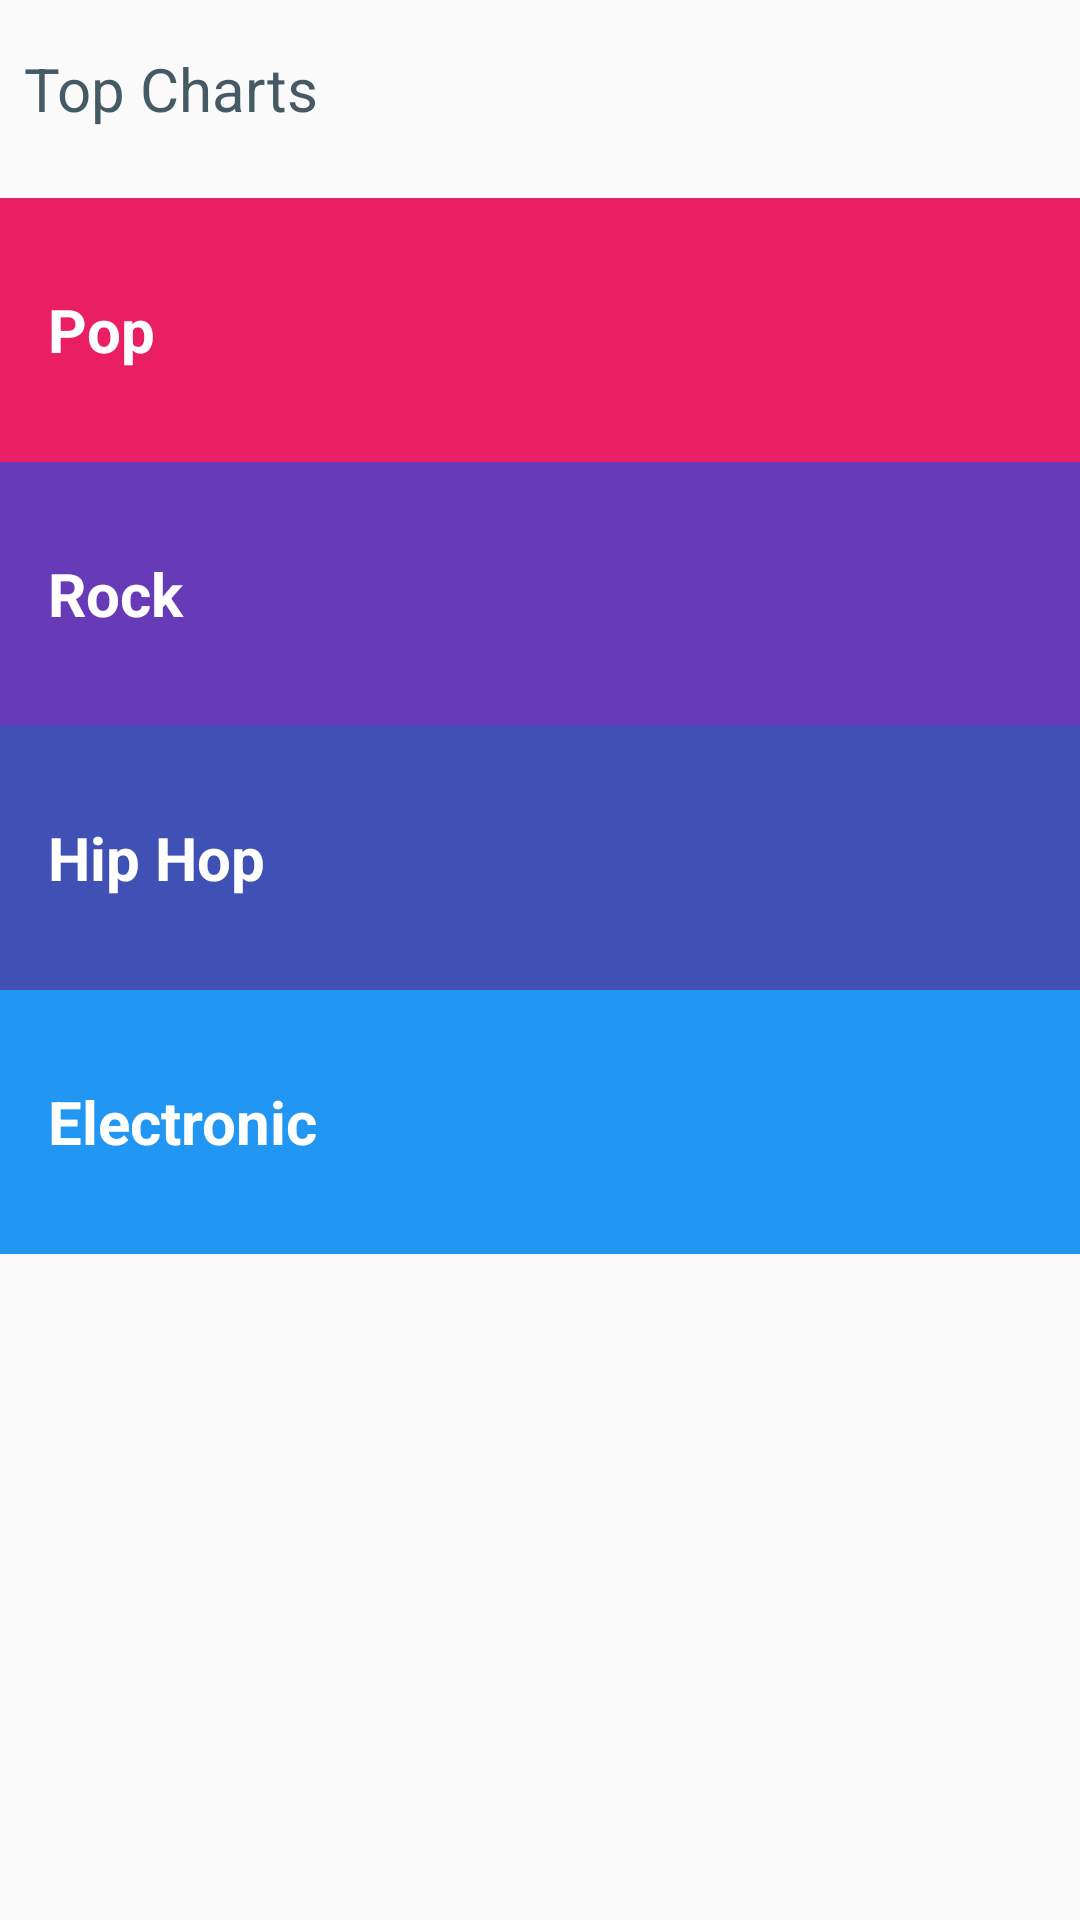

Reconstruct the res/layout file that produces this screen, plus the resources it refers to.
<!-- AndroidManifest.xml: application theme AppTheme -->
<!-- res/layout/activity_main.xml -->
<?xml version="1.0" encoding="utf-8"?>
<ScrollView xmlns:android="http://schemas.android.com/apk/res/android"
    xmlns:app="http://schemas.android.com/apk/res-auto"
    xmlns:tools="http://schemas.android.com/tools"
    android:layout_width="match_parent"
    android:layout_height="wrap_content"
    tools:context="com.example.android.musicalstructureapp.MainActivity">

    <android.support.constraint.ConstraintLayout
        android:layout_width="match_parent"
        android:layout_height="wrap_content">

        <TextView
            android:id="@+id/descriptionTextView"
            style="@style/DescriptionStyle"
            android:layout_width="@dimen/spacing0"
            android:layout_height="@dimen/title_height"
            android:text="@string/top_charts"
            app:layout_constraintEnd_toEndOf="parent"
            app:layout_constraintHorizontal_bias="0.0"
            app:layout_constraintStart_toStartOf="parent"
            app:layout_constraintTop_toTopOf="parent" />

        <TextView
            android:id="@+id/popTextView"
            style="@style/CategoryStyle"
            android:background="@color/colorPop"
            android:text="@string/genre_pop"
            app:layout_constraintBottom_toBottomOf="parent"
            app:layout_constraintEnd_toEndOf="parent"
            app:layout_constraintHorizontal_bias="0.0"
            app:layout_constraintStart_toStartOf="parent"
            app:layout_constraintTop_toBottomOf="@+id/descriptionTextView"
            app:layout_constraintVertical_bias="0.0" />

        <TextView
            android:id="@+id/rockTextView"
            style="@style/CategoryStyle"
            android:background="@color/colorRock"
            android:text="@string/genre_rock"
            app:layout_constraintBottom_toBottomOf="parent"
            app:layout_constraintEnd_toEndOf="parent"
            app:layout_constraintHorizontal_bias="0.0"
            app:layout_constraintStart_toStartOf="parent"
            app:layout_constraintTop_toBottomOf="@+id/popTextView"
            app:layout_constraintVertical_bias="0.0" />

        <TextView
            android:id="@+id/hiphopTextView"
            style="@style/CategoryStyle"
            android:background="@color/colorHipHop"
            android:text="@string/genre_hiphop"
            app:layout_constraintBottom_toBottomOf="parent"
            app:layout_constraintEnd_toEndOf="parent"
            app:layout_constraintHorizontal_bias="0.0"
            app:layout_constraintStart_toStartOf="parent"
            app:layout_constraintTop_toBottomOf="@+id/rockTextView"
            app:layout_constraintVertical_bias="0.0" />

        <TextView
            android:id="@+id/electronicTextView"
            style="@style/CategoryStyle"
            android:background="@color/colorElectronic"
            android:text="@string/genre_electronic"
            app:layout_constraintBottom_toBottomOf="parent"
            app:layout_constraintEnd_toEndOf="parent"
            app:layout_constraintHorizontal_bias="0.0"
            app:layout_constraintStart_toStartOf="parent"
            app:layout_constraintTop_toBottomOf="@+id/hiphopTextView"
            app:layout_constraintVertical_bias="0.0" />

    </android.support.constraint.ConstraintLayout>

</ScrollView>
<!-- resources referenced by this layout -->
<resources>
  <color name="colorElectronic">#2196F3</color>
  <color name="colorHipHop">#3F51B5</color>
  <color name="colorPop">#E91E63</color>
  <color name="colorRock">#673AB7</color>
  <dimen name="spacing0">0dp</dimen>
  <dimen name="title_height">50dp</dimen>
  <string name="genre_electronic">Electronic</string>
  <string name="genre_hiphop">Hip Hop</string>
  <string name="genre_pop">Pop</string>
  <string name="genre_rock">Rock</string>
  <string name="top_charts">Top Charts</string>
  <style name="CategoryStyle">
          <item name="android:layout_width">@dimen/spacing0</item>
          <item name="android:layout_height">@dimen/genre_height</item>
          <item name="android:gravity">center_vertical</item>
          <item name="android:textSize">@dimen/text_size</item>
          <item name="android:textAppearance">?android:textAppearanceMedium</item>
          <item name="android:padding">@dimen/spacing16</item>
          <item name="android:textColor">@color/textColor</item>
          <item name="android:textStyle">bold</item>
      </style>
  <style name="DescriptionStyle">
          <item name="android:textSize">@dimen/text_size</item>
          <item name="android:layout_marginTop">@dimen/spacing16</item>
          <item name="android:layout_marginBottom">@dimen/spacing16</item>
          <item name="android:paddingLeft">@dimen/spacing8</item>
          <item name="android:textColor">@color/colorPrimaryDark</item>
      </style>
  <style name="AppTheme" parent="Theme.AppCompat.Light.DarkActionBar">
          <item name="colorPrimary">@color/colorPrimary</item>
          <item name="colorPrimaryDark">@color/colorPrimaryDark</item>
      </style>
  <dimen name="genre_height">88dp</dimen>
  <dimen name="text_size">20sp</dimen>
  <dimen name="spacing16">16dp</dimen>
  <color name="textColor">#FFFFFF</color>
  <dimen name="spacing8">8dp</dimen>
  <color name="colorPrimaryDark">#455A64</color>
  <color name="colorPrimary">#607D8B</color>
</resources>
